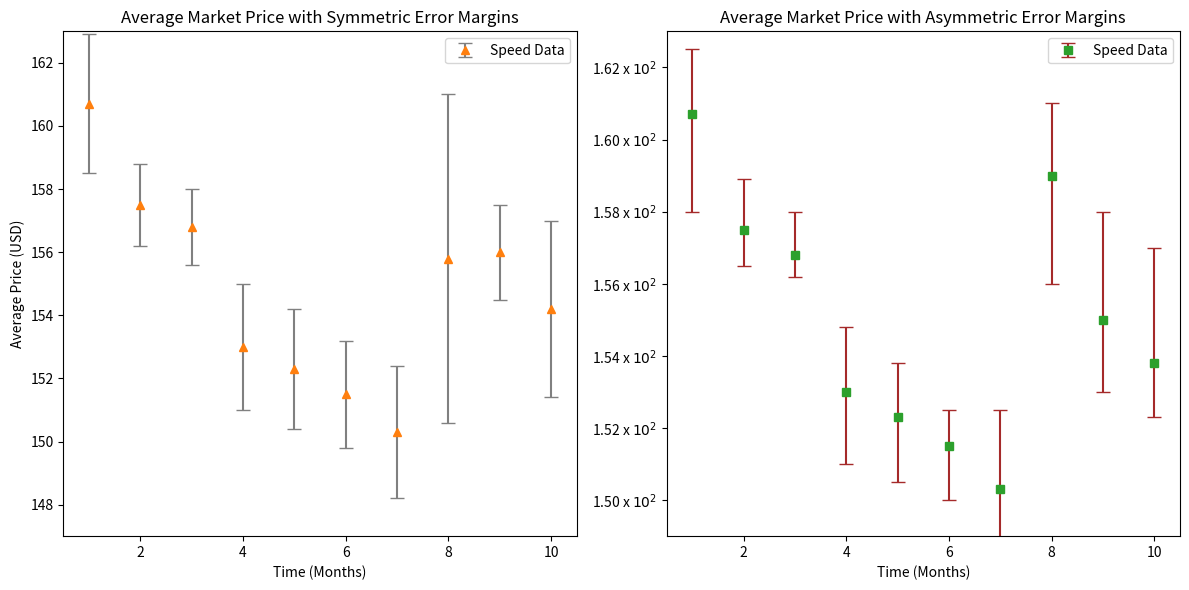

Reproduce this figure in Python. (Note: this script raises an exception after producing the figure.)
import matplotlib.pyplot as plt
import numpy as np
import matplotlib.ticker as mticker

# Create dummy data based on visual analysis of the plots
x_data = np.arange(1, 11)

# Data for the left plot (Symmetric Errors)
y_data_left = np.array([160.7, 157.5, 156.8, 153.0, 152.3, 151.5, 150.3, 155.8, 156.0, 154.2])
y_error_left = np.array([2.2, 1.3, 1.2, 2.0, 1.9, 1.7, 2.1, 5.2, 1.5, 2.8])

# Data for the right plot (Asymmetric Errors)
y_data_right = np.array([160.7, 157.5, 156.8, 153.0, 152.3, 151.5, 150.3, 159.0, 155.0, 153.8])
y_error_right_lower = np.array([2.7, 1.0, 0.6, 2.0, 1.8, 1.5, 2.1, 3.0, 2.0, 1.5])
y_error_right_upper = np.array([1.8, 1.4, 1.2, 1.8, 1.5, 1.0, 2.2, 2.0, 3.0, 3.2])
y_error_right = [y_error_right_lower, y_error_right_upper]

# Set up the figure and axes with specified dimensions
fig, (ax1, ax2) = plt.subplots(1, 2, figsize=(12, 6))

# --- Left Subplot: Symmetric Error Margins ---
ax1.errorbar(x_data, y_data_left, yerr=y_error_left, fmt='^', color='#ff7f0e', ecolor='gray', capsize=5, label='Speed Data')
ax1.set_title('Average Market Price with Symmetric Error Margins')
ax1.set_xlabel('Time (Months)')
ax1.set_ylabel('Average Price (USD)')
ax1.set_xticks(np.arange(2, 11, 2))
ax1.set_yticks(np.arange(148, 164, 2))
ax1.set_xlim(0.5, 10.5)
ax1.set_ylim(147, 163)
ax1.legend()

# --- Right Subplot: Asymmetric Error Margins ---
ax2.errorbar(x_data, y_data_right, yerr=y_error_right, fmt='s', color='#2ca02c', ecolor='#a52a2a', capsize=5, label='Speed Data')
ax2.set_title('Average Market Price with Asymmetric Error Margins')
ax2.set_xlabel('Time (Months)')
ax2.set_xticks(np.arange(2, 11, 2))
ax2.set_yticks(np.arange(150, 164, 2))
ax2.set_xlim(0.5, 10.5)
ax2.set_ylim(149, 163)

# Custom formatter for the right y-axis to match scientific notation style
def sci_formatter(y, pos):
    return f'{y/100:.2f} x $10^2$'

formatter = mticker.FuncFormatter(sci_formatter)
ax2.yaxis.set_major_formatter(formatter)

ax2.legend()

# Adjust layout to prevent labels from overlapping
plt.tight_layout()

# Display the plot
plt.savefig(r"eval_workspace_gpt5/Gemini2_5_Pro/python/errorpoint_18.png", bbox_inches="tight")
